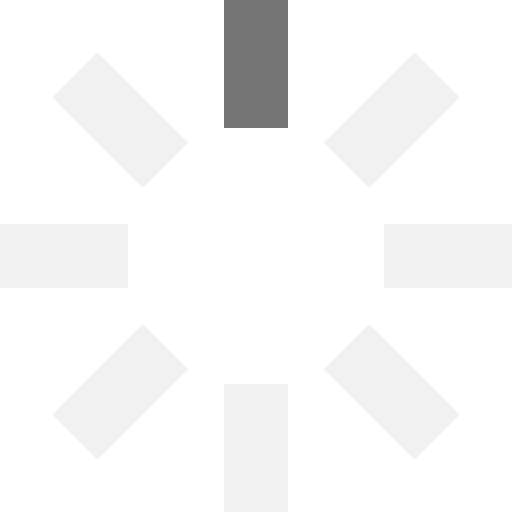
t = 0.00 s
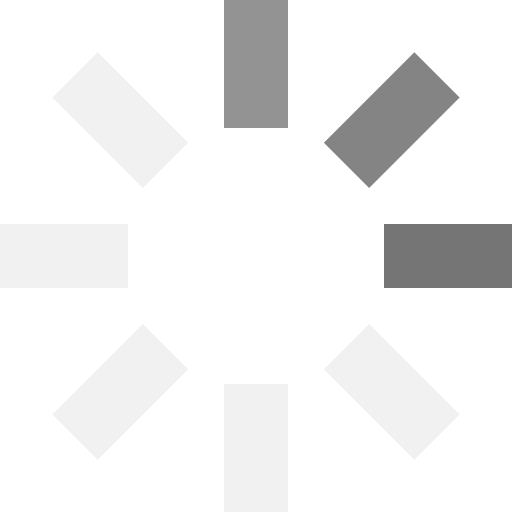
t = 0.25 s
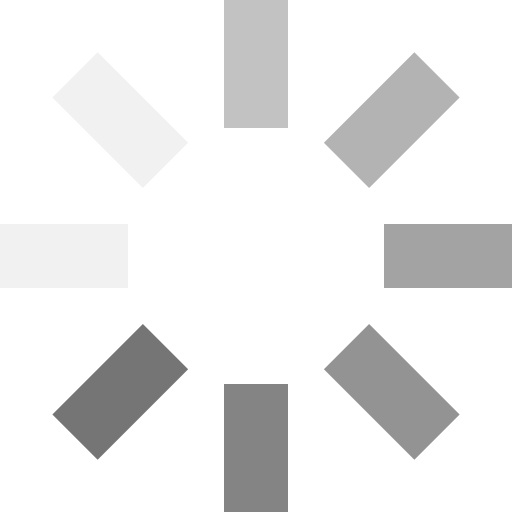
t = 0.63 s
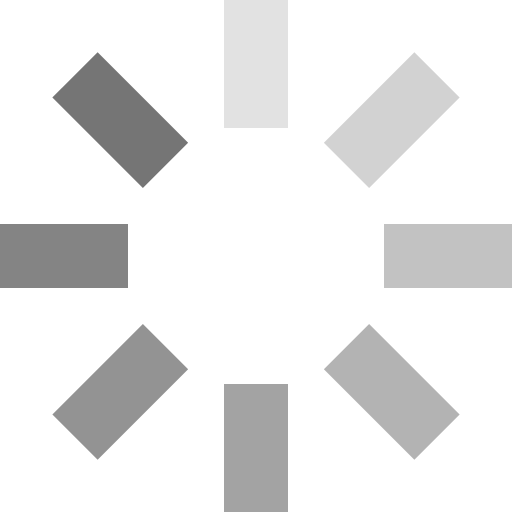
t = 0.88 s
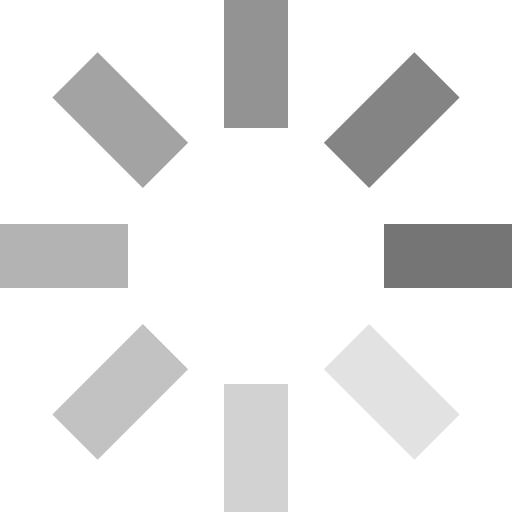
t = 1.25 s
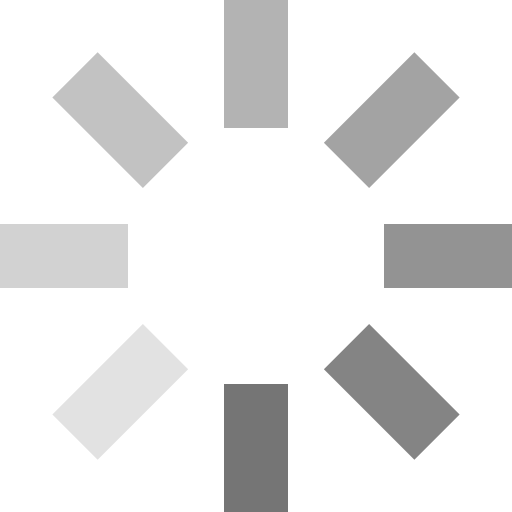
t = 1.50 s

The animated SVG that drew these frames (rendered in a browser with its animation timeline set to each time). Animation: 8 SMIL elements (animate=8); one cycle of 1.88 s, repeats indefinitely.

<svg xmlns="http://www.w3.org/2000/svg" viewBox="0 0 32 32" width="48" height="48" fill="#757575">
    <path d="M14 0 H18 V8 H14 z" transform="rotate(0 16 16)" opacity=".1">
        <animate attributeName="opacity" from="1" to=".1" begin="0" dur="1s" repeatCount="indefinite"/>
    </path>
    <path d="M14 0 H18 V8 H14 z" transform="rotate(45 16 16)" opacity=".1">
        <animate attributeName="opacity" from="1" to=".1" begin="0.125s" dur="1s" repeatCount="indefinite"/>
    </path>
    <path d="M14 0 H18 V8 H14 z" transform="rotate(90 16 16)" opacity=".1">
        <animate attributeName="opacity" from="1" to=".1" begin="0.25s" dur="1s" repeatCount="indefinite"/>
    </path>
    <path d="M14 0 H18 V8 H14 z" transform="rotate(135 16 16)" opacity=".1">
        <animate attributeName="opacity" from="1" to=".1" begin="0.375s" dur="1s" repeatCount="indefinite"/>
    </path>
    <path d="M14 0 H18 V8 H14 z" transform="rotate(180 16 16)" opacity=".1">
        <animate attributeName="opacity" from="1" to=".1" begin="0.5s" dur="1s" repeatCount="indefinite"/>
    </path>
    <path d="M14 0 H18 V8 H14 z" transform="rotate(225 16 16)" opacity=".1">
        <animate attributeName="opacity" from="1" to=".1" begin="0.625s" dur="1s" repeatCount="indefinite"/>
    </path>
    <path d="M14 0 H18 V8 H14 z" transform="rotate(270 16 16)" opacity=".1">
        <animate attributeName="opacity" from="1" to=".1" begin="0.75s" dur="1s" repeatCount="indefinite"/>
    </path>
    <path d="M14 0 H18 V8 H14 z" transform="rotate(315 16 16)" opacity=".1">
        <animate attributeName="opacity" from="1" to=".1" begin="0.875s" dur="1s" repeatCount="indefinite"/>
    </path>
</svg>
